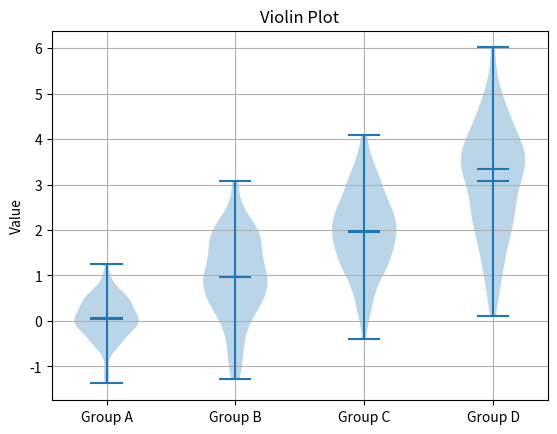

This chart was generated by the following Python code:
import matplotlib.pyplot as plt
import numpy as np

data = [np.random.normal(loc=mean, scale=std, size=100)
        for mean, std in zip([0, 1, 2, 3], [0.5, 1, 0.8, 1.2])]

plt.violinplot(data, showmeans=True, showmedians=True)

plt.xticks([1, 2, 3, 4], ['Group A', 'Group B', 'Group C', 'Group D'])
plt.title("Violin Plot")
plt.ylabel("Value")
plt.grid(True)
plt.show()